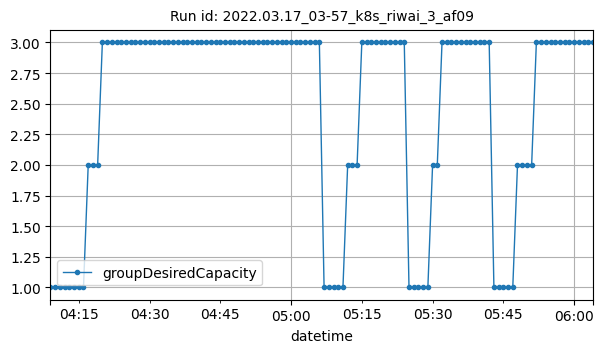

Data behind this chart, as committed beside it:
datetime, groupDesiredCapacity
2022-03-17T04:09:00Z, 1
2022-03-17T04:10:00Z, 1
2022-03-17T04:11:00Z, 1
2022-03-17T04:12:00Z, 1
2022-03-17T04:13:00Z, 1
2022-03-17T04:14:00Z, 1
2022-03-17T04:15:00Z, 1
2022-03-17T04:16:00Z, 1
2022-03-17T04:17:00Z, 2
2022-03-17T04:18:00Z, 2
2022-03-17T04:19:00Z, 2
2022-03-17T04:20:00Z, 3
2022-03-17T04:21:00Z, 3
2022-03-17T04:22:00Z, 3
2022-03-17T04:23:00Z, 3
2022-03-17T04:24:00Z, 3
2022-03-17T04:25:00Z, 3
2022-03-17T04:26:00Z, 3
2022-03-17T04:27:00Z, 3
2022-03-17T04:28:00Z, 3
2022-03-17T04:29:00Z, 3
2022-03-17T04:30:00Z, 3
2022-03-17T04:31:00Z, 3
2022-03-17T04:32:00Z, 3
2022-03-17T04:33:00Z, 3
2022-03-17T04:34:00Z, 3
2022-03-17T04:35:00Z, 3
2022-03-17T04:36:00Z, 3
2022-03-17T04:37:00Z, 3
2022-03-17T04:38:00Z, 3
2022-03-17T04:39:00Z, 3
2022-03-17T04:40:00Z, 3
2022-03-17T04:41:00Z, 3
2022-03-17T04:42:00Z, 3
2022-03-17T04:43:00Z, 3
2022-03-17T04:44:00Z, 3
2022-03-17T04:45:00Z, 3
2022-03-17T04:46:00Z, 3
2022-03-17T04:47:00Z, 3
2022-03-17T04:48:00Z, 3
2022-03-17T04:49:00Z, 3
2022-03-17T04:50:00Z, 3
2022-03-17T04:51:00Z, 3
2022-03-17T04:52:00Z, 3
2022-03-17T04:53:00Z, 3
2022-03-17T04:54:00Z, 3
2022-03-17T04:55:00Z, 3
2022-03-17T04:56:00Z, 3
2022-03-17T04:57:00Z, 3
2022-03-17T04:58:00Z, 3
2022-03-17T04:59:00Z, 3
2022-03-17T05:00:00Z, 3
2022-03-17T05:01:00Z, 3
2022-03-17T05:02:00Z, 3
2022-03-17T05:03:00Z, 3
2022-03-17T05:04:00Z, 3
2022-03-17T05:05:00Z, 3
2022-03-17T05:06:00Z, 3
2022-03-17T05:07:00Z, 1
2022-03-17T05:08:00Z, 1
... 56 more rows
